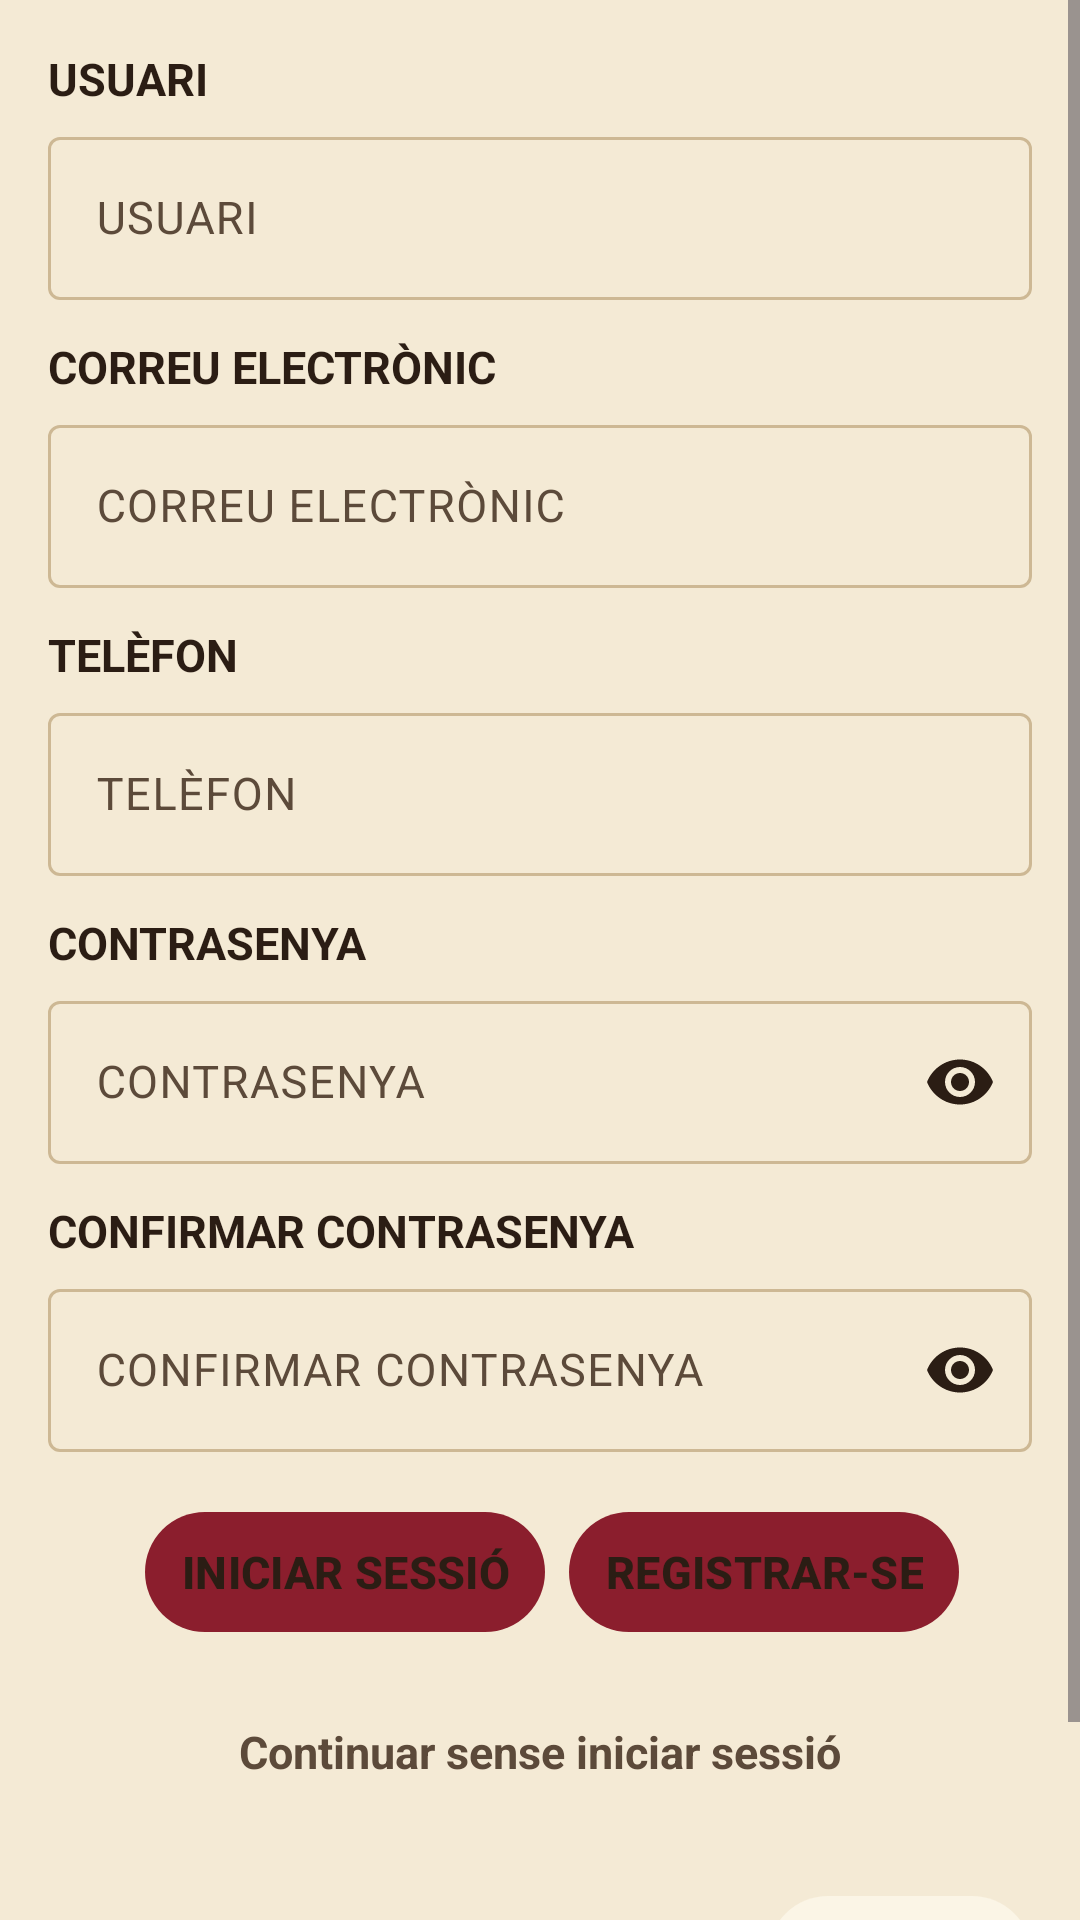

Here is an Android app screen rendered from its layout file. Give the layout XML and the strings, colors and styles it references.
<!-- AndroidManifest.xml: application theme Theme.DnDiceCompanion -->
<!-- res/layout/register.xml -->
<?xml version="1.0" encoding="utf-8"?>
<ScrollView xmlns:android="http://schemas.android.com/apk/res/android"
    xmlns:app="http://schemas.android.com/apk/res-auto"
    android:id="@+id/scroll_register"
    android:layout_width="match_parent"
    android:layout_height="match_parent"
    android:fillViewport="true">

    <LinearLayout
        android:id="@+id/main_register"
        android:layout_width="match_parent"
        android:layout_height="wrap_content"
        android:orientation="vertical"
        android:gravity="center"
        android:padding="16dp">

        <TextView
            android:id="@+id/lbl_usuari"
            android:layout_width="match_parent"
            android:layout_height="wrap_content"
            android:textSize="15sp"
            android:textStyle="bold"
            android:textColor="?attr/colorOnSurface"
            android:layout_marginBottom="4dp"
            android:labelFor="@+id/et_usuari"
            android:text="@string/user" />

        <com.google.android.material.textfield.TextInputLayout
            android:id="@+id/til_usuari"
            android:layout_width="match_parent"
            android:layout_height="wrap_content"
            android:layout_marginBottom="12dp"
            android:hint="@string/user"
            android:textColorHint="?attr/colorOnSurfaceVariant"
            app:hintTextColor="?attr/colorOnSurface">

            <com.google.android.material.textfield.TextInputEditText
                android:id="@+id/et_usuari"
                android:layout_width="match_parent"
                android:layout_height="wrap_content"
                android:autofillHints="username"
                android:inputType="textPersonName"
                android:textColor="?attr/colorOnSurface"
                android:textSize="15sp" />

        </com.google.android.material.textfield.TextInputLayout>

        <TextView
            android:id="@+id/lbl_email"
            android:layout_width="match_parent"
            android:layout_height="wrap_content"
            android:textSize="15sp"
            android:textStyle="bold"
            android:textColor="?attr/colorOnSurface"
            android:layout_marginBottom="4dp"
            android:labelFor="@+id/et_email"
            android:text="@string/email" />

        <com.google.android.material.textfield.TextInputLayout
            android:id="@+id/til_email"
            android:layout_width="match_parent"
            android:layout_height="wrap_content"
            android:layout_marginBottom="12dp"
            android:hint="@string/email"
            android:textColorHint="?attr/colorOnSurfaceVariant"
            app:hintTextColor="?attr/colorOnSurface">

            <com.google.android.material.textfield.TextInputEditText
                android:id="@+id/et_email"
                android:layout_width="match_parent"
                android:layout_height="wrap_content"
                android:autofillHints="emailAddress"
                android:inputType="textEmailAddress"
                android:textColor="?attr/colorOnSurface"
                android:textSize="15sp" />

        </com.google.android.material.textfield.TextInputLayout>

        <TextView
            android:id="@+id/lbl_telefon"
            android:layout_width="match_parent"
            android:layout_height="wrap_content"
            android:textSize="15sp"
            android:textStyle="bold"
            android:textColor="?attr/colorOnSurface"
            android:layout_marginBottom="4dp"
            android:labelFor="@+id/et_telefon"
            android:text="@string/phone" />

        <com.google.android.material.textfield.TextInputLayout
            android:id="@+id/til_telefon"
            android:layout_width="match_parent"
            android:layout_height="wrap_content"
            android:layout_marginBottom="12dp"
            android:hint="@string/phone"
            android:textColorHint="?attr/colorOnSurfaceVariant"
            app:hintTextColor="?attr/colorOnSurface">

            <com.google.android.material.textfield.TextInputEditText
                android:id="@+id/et_telefon"
                android:layout_width="match_parent"
                android:layout_height="wrap_content"
                android:autofillHints="phoneNumber"
                android:inputType="phone"
                android:textColor="?attr/colorOnSurface"
                android:textSize="15sp" />

        </com.google.android.material.textfield.TextInputLayout>

        <TextView
            android:id="@+id/lbl_contrasenya"
            android:layout_width="match_parent"
            android:layout_height="wrap_content"
            android:textSize="15sp"
            android:textStyle="bold"
            android:textColor="?attr/colorOnSurface"
            android:layout_marginBottom="4dp"
            android:labelFor="@+id/et_contrasenya"
            android:text="@string/pwd" />

        <com.google.android.material.textfield.TextInputLayout
            android:id="@+id/til_contrasenya"
            android:layout_width="match_parent"
            android:layout_height="wrap_content"
            android:layout_marginBottom="12dp"
            android:hint="@string/pwd"
            android:textColorHint="?attr/colorOnSurfaceVariant"
            app:hintTextColor="?attr/colorOnSurface"
            app:passwordToggleEnabled="true"
            app:passwordToggleTint="?attr/colorOnSurface">

            <com.google.android.material.textfield.TextInputEditText
                android:id="@+id/et_contrasenya"
                android:layout_width="match_parent"
                android:layout_height="wrap_content"
                android:autofillHints="newPassword"
                android:inputType="textPassword"
                android:textColor="?attr/colorOnSurface"
                android:textSize="15sp" />

        </com.google.android.material.textfield.TextInputLayout>

        <TextView
            android:id="@+id/lbl_confirmar_contrasenya"
            android:layout_width="match_parent"
            android:layout_height="wrap_content"
            android:textSize="15sp"
            android:textStyle="bold"
            android:textColor="?attr/colorOnSurface"
            android:layout_marginBottom="4dp"
            android:labelFor="@+id/et_confirmar_contrasenya"
            android:text="@string/confirm_pwd" />

        <com.google.android.material.textfield.TextInputLayout
            android:id="@+id/til_confirmar_contrasenya"
            android:layout_width="match_parent"
            android:layout_height="wrap_content"
            android:layout_marginBottom="16dp"
            android:hint="@string/confirm_pwd"
            android:textColorHint="?attr/colorOnSurfaceVariant"
            app:hintTextColor="?attr/colorOnSurface"
            app:passwordToggleEnabled="true"
            app:passwordToggleTint="?attr/colorOnSurface">

            <com.google.android.material.textfield.TextInputEditText
                android:id="@+id/et_confirmar_contrasenya"
                android:layout_width="match_parent"
                android:layout_height="wrap_content"
                android:autofillHints="newPassword"
                android:inputType="textPassword"
                android:textColor="?attr/colorOnSurface"
                android:textSize="15sp" />

        </com.google.android.material.textfield.TextInputLayout>

        <LinearLayout
            android:id="@+id/layout_botons"
            android:layout_width="match_parent"
            android:layout_height="wrap_content"
            android:orientation="horizontal"
            android:gravity="center"
            android:layout_marginBottom="12dp"
            style="?android:attr/buttonBarStyle">

            <com.google.android.material.button.MaterialButton
                android:id="@+id/btn_entrar"
                android:layout_width="wrap_content"
                android:layout_height="wrap_content"
                android:textSize="15sp"
                android:textStyle="bold"
                android:text="@string/log"
                android:textColor="?attr/colorOnSurface"
                android:contentDescription="@string/btn_login_desc"
                app:backgroundTint="?attr/colorPrimary"
                app:cornerRadius="20dp"
                style="?android:attr/buttonBarButtonStyle"/>

            <com.google.android.material.button.MaterialButton
                android:id="@+id/btn_registre"
                android:layout_width="wrap_content"
                android:layout_height="wrap_content"
                android:textSize="15sp"
                android:textStyle="bold"
                android:text="@string/reg"
                android:textColor="?attr/colorOnSurface"
                android:contentDescription="@string/btn_register_desc"
                app:backgroundTint="?attr/colorPrimary"
                app:cornerRadius="20dp"
                style="?android:attr/buttonBarButtonStyle"/>
        </LinearLayout>

        <TextView
            android:id="@+id/noLogin"
            android:layout_width="wrap_content"
            android:layout_height="wrap_content"
            android:textSize="15sp"
            android:textStyle="bold"
            android:text="@string/noLogIn"
            android:textColor="?attr/colorOnSurfaceVariant"
            android:contentDescription="@string/btn_no_login_desc"
            android:clickable="true"
            android:focusable="true"
            android:minHeight="48dp"
            android:gravity="center"
            android:paddingStart="12dp"
            android:paddingEnd="12dp"
            android:layout_marginBottom="24dp" />

        <LinearLayout
            android:id="@+id/layout_preferencies"
            android:layout_width="match_parent"
            android:layout_height="wrap_content"
            android:orientation="vertical"
            android:gravity="end">

            <com.google.android.material.button.MaterialButton
                android:id="@+id/btn_preferencies"
                android:layout_width="wrap_content"
                android:layout_height="wrap_content"
                android:contentDescription="@string/pref"
                android:padding="10dp"
                android:insetTop="0dp"
                android:insetBottom="0dp"
                app:backgroundTint="?attr/colorSurface"
                app:icon="@drawable/settings"
                app:iconGravity="textStart"
                app:iconPadding="0dp"
                app:cornerRadius="20dp" />

            <TextView
                android:id="@+id/lbl_preferencies"
                android:layout_width="wrap_content"
                android:layout_height="wrap_content"
                android:textSize="13sp"
                android:textStyle="bold"
                android:gravity="center"
                android:textColor="?attr/colorOnSurfaceVariant"
                android:text="@string/pref" />
        </LinearLayout>

    </LinearLayout>
</ScrollView>
<!-- resources referenced by this layout -->
<resources>
  <string name="btn_login_desc">Iniciar sessió</string>
  <string name="btn_no_login_desc">Continuar sense iniciar sessió</string>
  <string name="btn_register_desc">Registrar-se</string>
  <string name="confirm_pwd">CONFIRMAR CONTRASENYA</string>
  <string name="email">CORREU ELECTRÒNIC</string>
  <string name="log">INICIAR SESSIÓ</string>
  <string name="noLogIn">Continuar sense iniciar sessió</string>
  <string name="phone">TELÈFON</string>
  <string name="pref">Preferències</string>
  <string name="pwd">CONTRASENYA</string>
  <string name="reg">REGISTRAR-SE</string>
  <string name="user">USUARI</string>
  <style name="Theme.DnDiceCompanion" parent="Base.Theme.DnDiceCompanion" />
  <style name="Base.Theme.DnDiceCompanion" parent="Theme.Material3.DayNight.NoActionBar">
          <item name="colorPrimary">@color/primari_roig_drac_clar</item>
          <item name="colorSecondary">@color/secundari_or_clar</item>
          <item name="colorTertiary">@color/accent_arca_clar</item>
          <item name="android:windowBackground">@color/fons_clar</item>
          <item name="android:windowSplashScreenBackground">@color/fons_clar</item>
          <item name="colorSurface">@color/superficie_clar</item>
          <item name="colorOnSurface">@color/text_principal_clar</item>
          <item name="colorOnSurfaceVariant">@color/text_secundari_clar</item>
          <item name="colorOutline">@color/vora_clar</item>
      </style>
  <color name="primari_roig_drac_clar">#8B1E2D</color>
  <color name="secundari_or_clar">#B8862B</color>
  <color name="accent_arca_clar">#5B3A8C</color>
  <color name="fons_clar">#F4EAD5</color>
  <color name="superficie_clar">#FBF5E6</color>
  <color name="text_principal_clar">#2B1D14</color>
  <color name="text_secundari_clar">#5C4A3A</color>
  <color name="vora_clar">#CDB894</color>
</resources>
